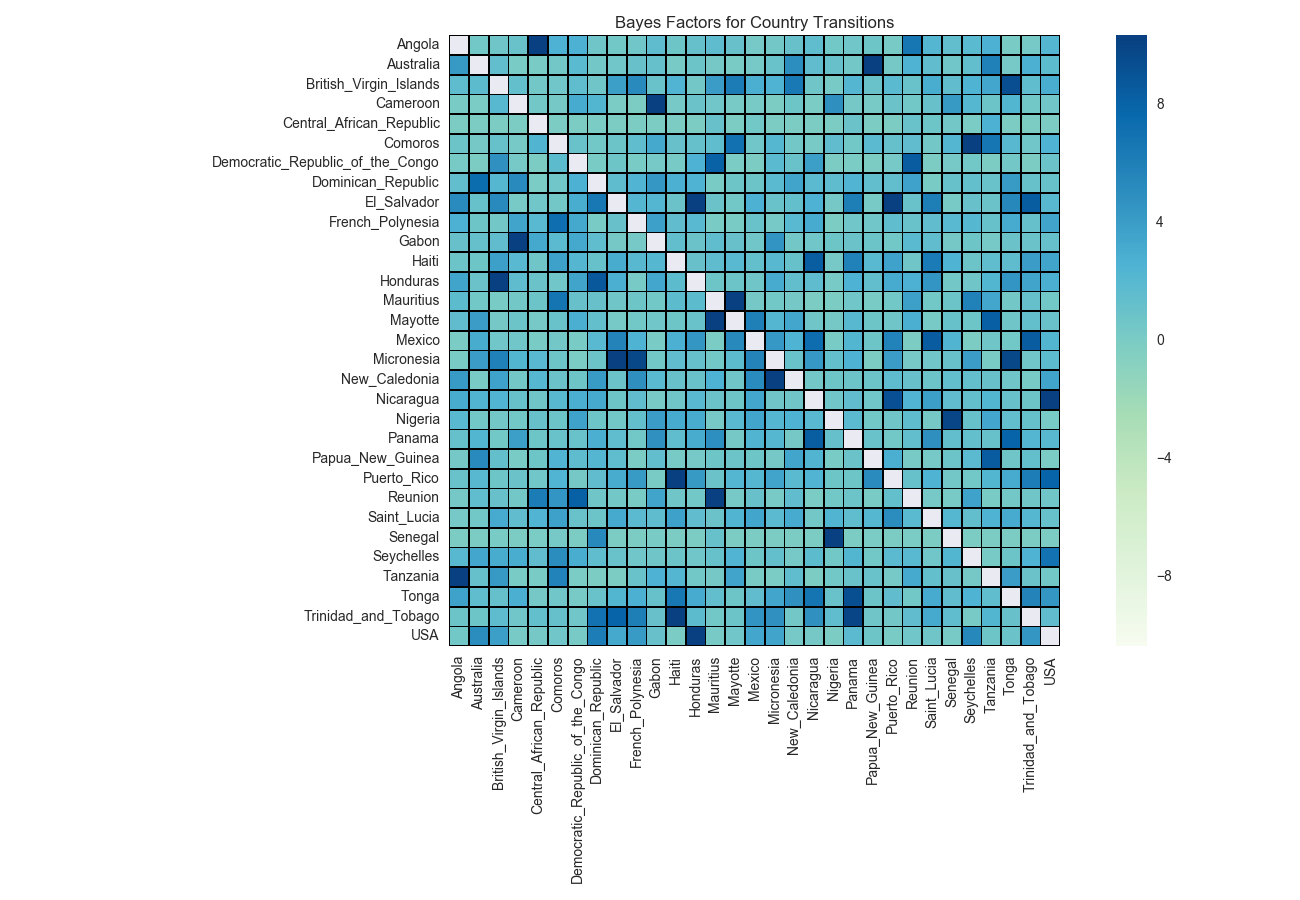

The data file committed next to this chart (first rows):
, Angola, Australia, British_Virgin_Islands, Cameroon, Central_African_Republic, Comoros, Democratic_Republic_of_the_Congo, Dominican_Republic, El_Salvador, French_Polynesia, Gabon, Haiti, Honduras, Mauritius, Mayotte, Mexico, Micronesia, New_Caledonia, Nicaragua, Nigeria, Panama, Papua_New_Guinea, Puerto_Rico
Angola, , 0.5515, 0.6539, 0.9864, 19.68, 2.635, 2.681, 0.726, 0.5413, 0.6231, 1.674, 0.7674, 1.219, 1.674, 1.092, 0.2983, 0.4497, 1.06, 1.542, 0.5515, 0.5821, 0.7364, 0.1683
Australia, 4.287, , 1.412, 0.1087, 0.1385, 0.4497, 1.928, 0.4497, 0.5924, 1.102, 1.294, 0.2282, 0.8401, 0.3789, 0.1484, 0.2482, 0.9864, 5.077, 1.499, 1.081, 0.4497, 61.87, 0.3486
British_Virgin_Islands, 1.63, 1.729, , 1.369, 0.4802, 0.5719, 1.542, 0.6642, 3.956, 5.334, 1.007, 2.449, 0.4598, 3.981, 6.303, 2.869, 2.588, 6.549, 0.6951, 0.1683, 2.209, 0.9864, 1.906
Cameroon, 0.1385, 0.06908, 2.085, , 0.4294, 0.3385, 3.156, 2.335, 0.03943, -5.99999988e-07, 15.75, 0.2482, 0.8922, 0.6026, 0.1783, 0.2282, -5.99999988e-07, 0.8089, 0.05919, 4.876, 0.3991, 0.1982, 0.9235
Central_African_Republic, -5.99999988e-07, -5.99999988e-07, -5.99999988e-07, -5.99999988e-07, , -5.99999988e-07, -5.99999988e-07, 0.06908, -5.99999988e-07, -5.99999988e-07, -5.99999988e-07, -5.99999988e-07, -5.99999988e-07, 1.102, -5.99999988e-07, 0.5107, -5.99999988e-07, -5.99999988e-07, -5.99999988e-07, -5.99999988e-07, 0.934, -5.99999988e-07, -5.99999988e-07
Comoros, 0.8297, 0.3486, 1.177, 0.2883, 2.426, , 0.9969, 0.5413, 0.8401, 1.542, 3.313, 1.071, 1.273, 1.542, 7.113, 0.6129, 2.153, 0.4294, 0.2182, 1.466, 0.5413, 1.861, 1.273
Democratic_Republic_of_the_Congo, 0.1683, -5.99999988e-07, 4.849, 0.2983, -5.99999988e-07, 1.707, , 0.1484, 0.7881, 0.1285, 0.2482, 0.1683, 2.67, 8.119, 0.04931, -5.99999988e-07, 1.895, 0.9759, 3.956, -5.99999988e-07, 0.0197, -5.99999988e-07, 0.2482
Dominican_Republic, 1.456, 7.494, 2.13, 5.28, 0.04931, 0.6231, 2.752, , 1.619, 2.461, 4.403, 2.81, 2.577, 0.1385, 0.7881, 0.8193, 1.917, 3.557, 1.828, 1.652, 2.496, 1.402, 1.38
El_Salvador, 5.225, 1.145, 5.321, 0.2082, 0.6231, 0.4294, 2.988, 6.593, , 2.232, 2.232, 0.955, 10.83, 0.9445, 0.4903, 2.717, 0.9969, 1.316, 2.658, 0.3486, 6.073, 0.2082, 12.12
French_Polynesia, 2.752, 0.8089, 0.4598, 3.594, 1.984, 7.356, 3.264, 0.09878, 1.081, , 3.843, 1.477, 1.995, 0.1584, 0.1385, 0.9969, 0.2482, 1.984, 3.132, -5.99999988e-07, 0.6129, 0.6231, 1.542
Gabon, 1.113, 1.294, 1.532, 32.23, 3.24, 1.817, 3.313, 1.575, 0.3587, 0.3084, , 1.412, 0.9654, 1.575, 1.06, 0.6129, 4.638, 0.4802, 0.5719, 0.7467, 0.9235, 0.8297, 0.5515
Haiti, 0.8713, 0.7881, 3.881, 1.984, 0.6539, 3.793, 2.255, 1.177, 3.072, 2.029, 2.153, , 1.102, 1.674, 1.995, 1.337, 2.051, 1.209, 8.408, 0.3184, 5.833, 2.006, 3.693
Honduras, 3.57, 0.8922, 13.4, 1.652, 0.934, 0.6026, 3.533, 8.799, 2.893, 0.2382, 3.398, 1.74, , 0.7674, 0.8713, 0.726, 3.096, 1.423, 1.63, 0.1783, 2.67, 1.38, 3.132
Mauritius, 1.729, 0.5413, 0.09878, 0.4396, 0.8193, 6.874, 1.102, 1.081, 0.6539, 0.7881, 0.5515, 1.751, 1.74, , 32.31, 0.3789, 0.5617, 0.389, -5.99999988e-07, -5.99999988e-07, 0.6436, 0.08887, 0.5209
Mayotte, 1.466, 4.083, 0.3486, 0.8193, 0.2782, 1.05, 2.858, 1.348, 0.2983, 0.5107, 0.5924, 0.7674, 1.029, 16.05, , 6.059, 2.255, 3.398, 0.6848, 0.3688, 2.04, 0.7985, 0.6642
Mexico, 0.07897, 3.036, 0.5924, 0.5719, 0.1484, 0.47, 0.1186, 1.984, 5.679, 2.53, 0.08887, 2.787, 4.52, 0.0197, 5.362, , 4.326, 2.588, 7.387, 0.1484, 2.335, 0.7881, 5.749
Micronesia, 0.1285, 3.994, 5.96, 2.346, 2.018, 0.8089, 0.02957, 0.8193, 12.42, 9.795, 0.5515, 1.477, 1.273, 0.5515, 1.707, 5.707, , 0.9969, 4.352, 1.369, 2.658, -5.99999988e-07, 4.095
New_Caledonia, 4.159, 0.09878, 3.681, 0.4802, 2.175, 0.9131, 0.7881, 4.198, 0.9654, 4.916, 1.939, 1.06, 1.018, 2.623, 0.6539, 5.185, 13.97, , 0.4802, 0.7985, 0.8713, 0.8505, 1.663
Nicaragua, 3.012, 2.392, 2.484, 1.166, 0.6848, 2.04, 2.834, 3.216, 0.7467, 1.521, 0.2182, 0.7054, 1.962, 0.9235, 0.7778, 3.325, 0.726, 0.6951, , 0.5719, 1.466, 0.6026, 9.282
Nigeria, 1.973, 0.5005, 0.4193, 0.5311, 1.113, 0.8401, 3.718, 0.7985, 0.5311, 1.305, 4.057, 3.156, 3.024, 0.2582, 1.95, 3.447, 2.232, 2.542, 1.995, , 1.817, 0.5413, 0.6745
Panama, 1.283, 2.323, 0.4903, 3.918, 0.7985, 1.039, 0.9864, 2.893, 1.597, 0.5107, 4.81, 1.597, 3.06, 5.01, 0.3385, 2.369, 2.175, 0.3385, 8.359, 1.23, , 0.9759, 0.5209
Papua_New_Guinea, 0.3385, 5.28, 1.358, 0.09878, 0.7571, 2.484, 1.663, 2.221, 1.542, 0.05919, 1.434, 0.2082, 0.3184, 0.7467, 0.8401, 0.8089, 0.3688, 3.435, 2.392, 0.09878, 0.9131, , 2.846
Puerto_Rico, 1.05, 2.029, 0.7467, 0.9235, 0.5821, 2.438, 0.3688, 1.488, 3.06, 4.198, 0.1385, 14.35, 4.21, 0.955, 2.221, 2.13, 3.607, 1.917, 2.472, 0.7778, 0.7778, 5.225, 
Reunion, 0.3486, 1.542, 1.092, 0.4294, 6.288, 4.573, 8.215, 0.7054, 0.4092, 0.1285, 3.57, 0.6642, 0.5311, 13.63, 0.2682, 1.124, 0.1882, 1.488, 0.07897, 0.5005, 0.8713, 0.1186, 1.316
Saint_Lucia, 0.2782, 0.4903, 3.108, 1.521, 2.449, 3.743, 1.039, 0.8401, 3.216, 1.817, 1.652, 3.768, 1.488, 0.955, 2.392, 3.471, 1.795, 3.084, 0.47, 2.403, 1.586, 2.119, 5.131
Senegal, -5.99999988e-07, -5.99999988e-07, 0.1385, -5.99999988e-07, 0.06908, 0.3184, -5.99999988e-07, 5.375, -5.99999988e-07, -5.99999988e-07, 0.1087, -5.99999988e-07, -5.99999988e-07, 1.177, -5.99999988e-07, -5.99999988e-07, -5.99999988e-07, -5.99999988e-07, -5.99999988e-07, 127.9, -5.99999988e-07, 0.05919, -5.99999988e-07
Seychelles, 2.096, 3.337, 3, 2.952, 1.51, 5.144, 2.988, 1.575, 1.05, 0.5821, 0.6539, 0.8401, 0.6026, 1.209, 2.438, 0.7467, 1.348, 0.2582, 1.773, 0.5107, 2.312, 0.5413, 1.784
Tanzania, 11.84, 1.283, 4.223, 0.1584, 0.1484, 5.805, 0.02957, -5.99999988e-07, -5.99999988e-07, 1.007, 2.623, 2.187, 0.5311, 0.3385, 3.607, 0.1186, 0.06908, 1.564, -5.99999988e-07, 0.5413, 0.9759, 0.9864, 0.2983
Tonga, 3.656, 1.597, 1.294, 2.869, 0.3688, 0.5821, 0.1982, 1.039, 2.278, 2.799, 1.198, 6.579, 3.096, 1.38, 0.7881, 1.499, 3.459, 4.849, 6.844, 1.029, 9.384, 0.8818, 1.488
Trinidad_and_Tobago, 0.8193, 0.8089, 1.652, 0.6436, 1.305, 1.273, 0.5821, 6.918, 7.945, 6.145, 1.124, 11.25, 1.74, 0.5107, 0.8505, 4.638, 4.849, 0.4294, 4.836, 1.553, 10.02, 0.7157, 0.4598
USA, 0.4903, 5.171, 3.906, 0.2282, 0.3587, 0.6026, 0.2182, 6.216, 3.313, 4.172, 1.113, 0.009848, 12.16, 0.1882, 0.5924, 3.325, 3.52, 0.3184, 0.3789, -5.99999988e-07, 1.795, 0.7674, 0.1087
